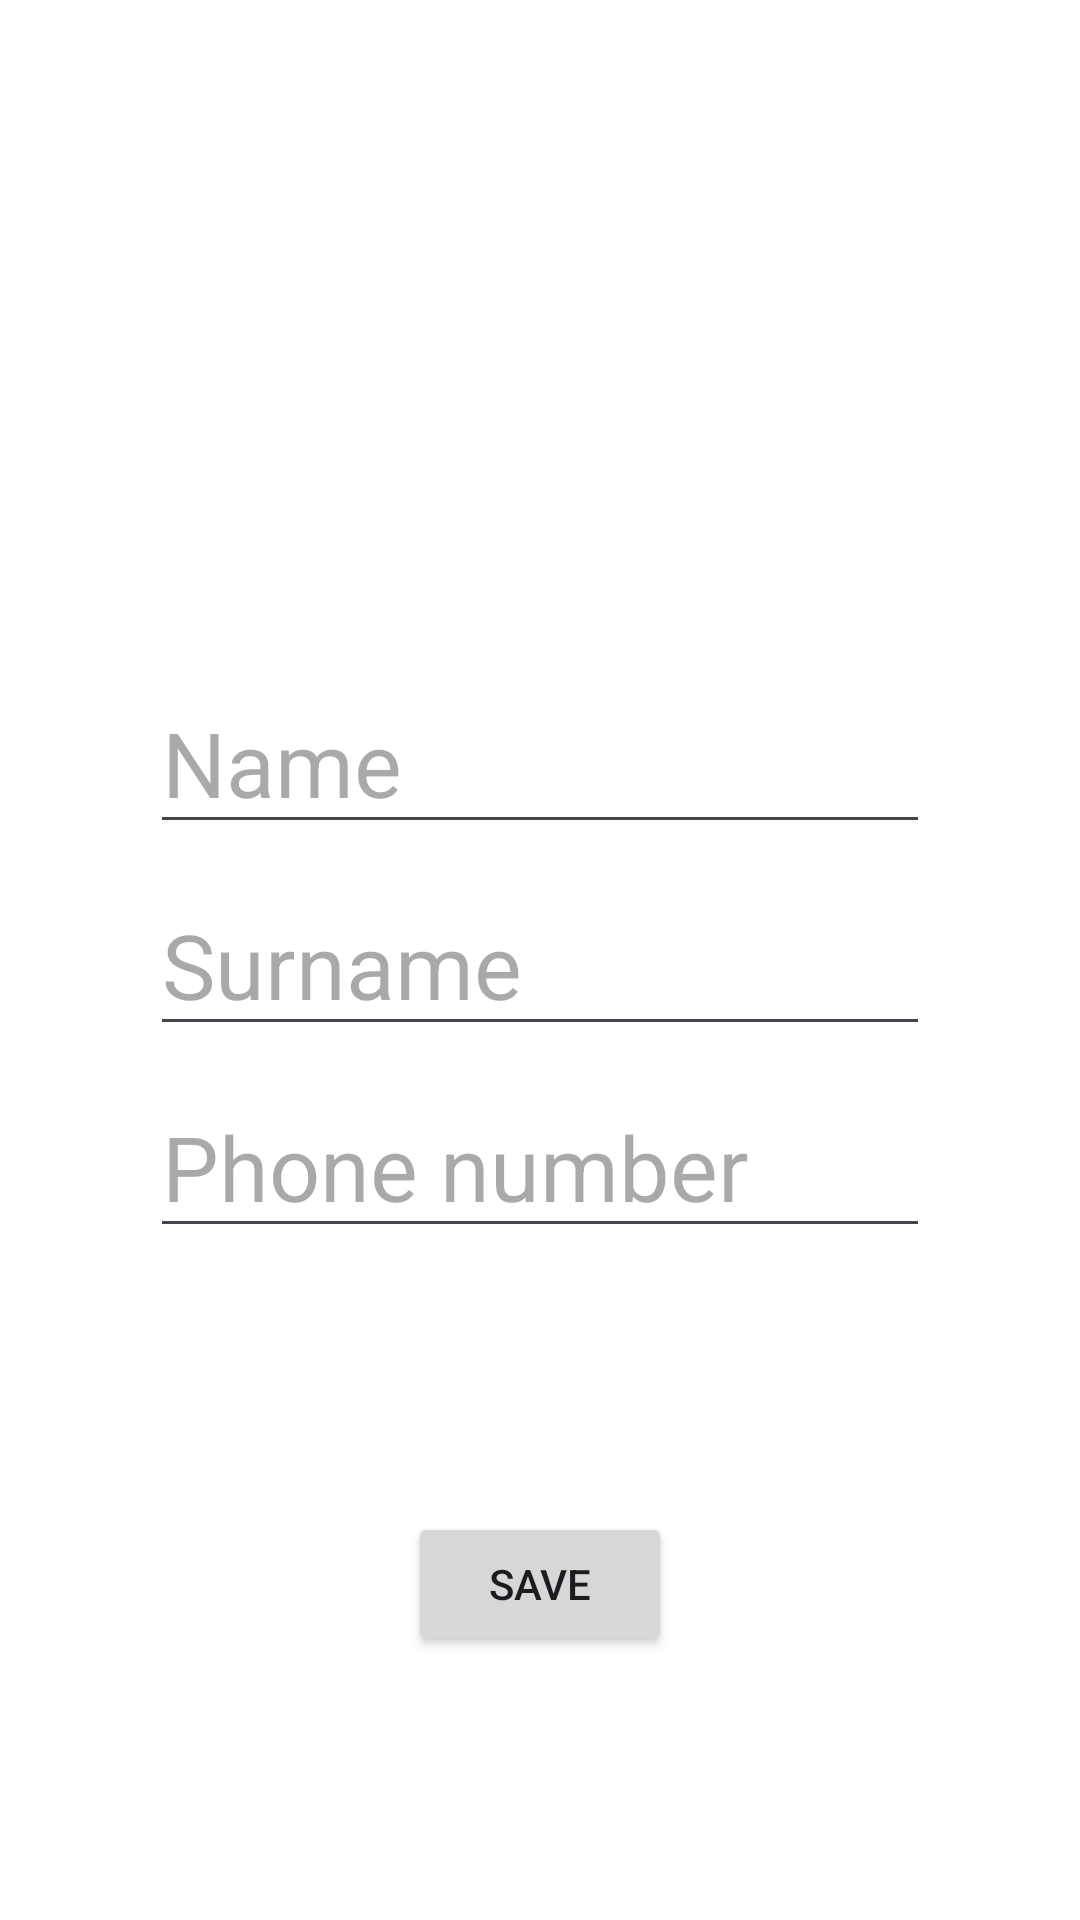

Produce the Android XML layout that renders to this screen, including the resource entries it uses.
<!-- AndroidManifest.xml: application theme Theme.Aston_Intensiv_4 -->
<!-- res/layout/fragment_user_details.xml -->
<?xml version="1.0" encoding="utf-8"?>
<androidx.constraintlayout.widget.ConstraintLayout xmlns:android="http://schemas.android.com/apk/res/android"
    xmlns:app="http://schemas.android.com/apk/res-auto"
    android:layout_width="match_parent"
    android:layout_height="match_parent"
    android:background="@color/white"
    android:clickable="true"
    android:focusable="true">

    <EditText
        android:id="@+id/edit_surname"
        android:layout_width="0dp"
        android:layout_height="wrap_content"
        android:layout_marginHorizontal="50dp"
        android:hint="@string/surname"
        android:textSize="30sp"
        app:layout_constraintBottom_toBottomOf="parent"
        app:layout_constraintEnd_toEndOf="parent"
        app:layout_constraintStart_toStartOf="parent"
        app:layout_constraintTop_toTopOf="parent" />

    <EditText
        android:id="@+id/edit_name"
        android:layout_width="0dp"
        android:layout_height="wrap_content"
        android:layout_marginHorizontal="50dp"
        android:layout_marginBottom="10dp"
        android:hint="@string/name"
        android:textSize="30sp"
        app:layout_constraintBottom_toTopOf="@id/edit_surname"
        app:layout_constraintEnd_toEndOf="parent"
        app:layout_constraintStart_toStartOf="parent" />

    <EditText
        android:id="@+id/edit_phone_number"
        android:layout_width="0dp"
        android:layout_height="wrap_content"
        android:layout_marginHorizontal="50dp"
        android:layout_marginTop="10dp"
        android:hint="@string/phone_number"
        android:textSize="30sp"
        app:layout_constraintEnd_toEndOf="parent"
        app:layout_constraintStart_toStartOf="parent"
        app:layout_constraintTop_toBottomOf="@id/edit_surname" />

    <Button
        android:id="@+id/btn_save"
        android:layout_width="wrap_content"
        android:layout_height="wrap_content"
        android:text="@string/save"
        app:layout_constraintBottom_toBottomOf="parent"
        app:layout_constraintEnd_toEndOf="parent"
        app:layout_constraintStart_toStartOf="parent"
        app:layout_constraintTop_toBottomOf="@id/edit_phone_number" />
</androidx.constraintlayout.widget.ConstraintLayout>
<!-- resources referenced by this layout -->
<resources>
  <string name="name">Name</string>
  <string name="phone_number">Phone number</string>
  <string name="save">Save</string>
  <string name="surname">Surname</string>
  <style name="Theme.Aston_Intensiv_4" parent="Base.Theme.Aston_Intensiv_4" />
  <style name="Base.Theme.Aston_Intensiv_4" parent="Theme.Material3.DayNight.NoActionBar">
          
          
      </style>
  <!-- not gathered from this repository: default colours our renderer supplied (Android Studio template values) -->
  <color name="white">#FFFFFFFF</color>
</resources>
